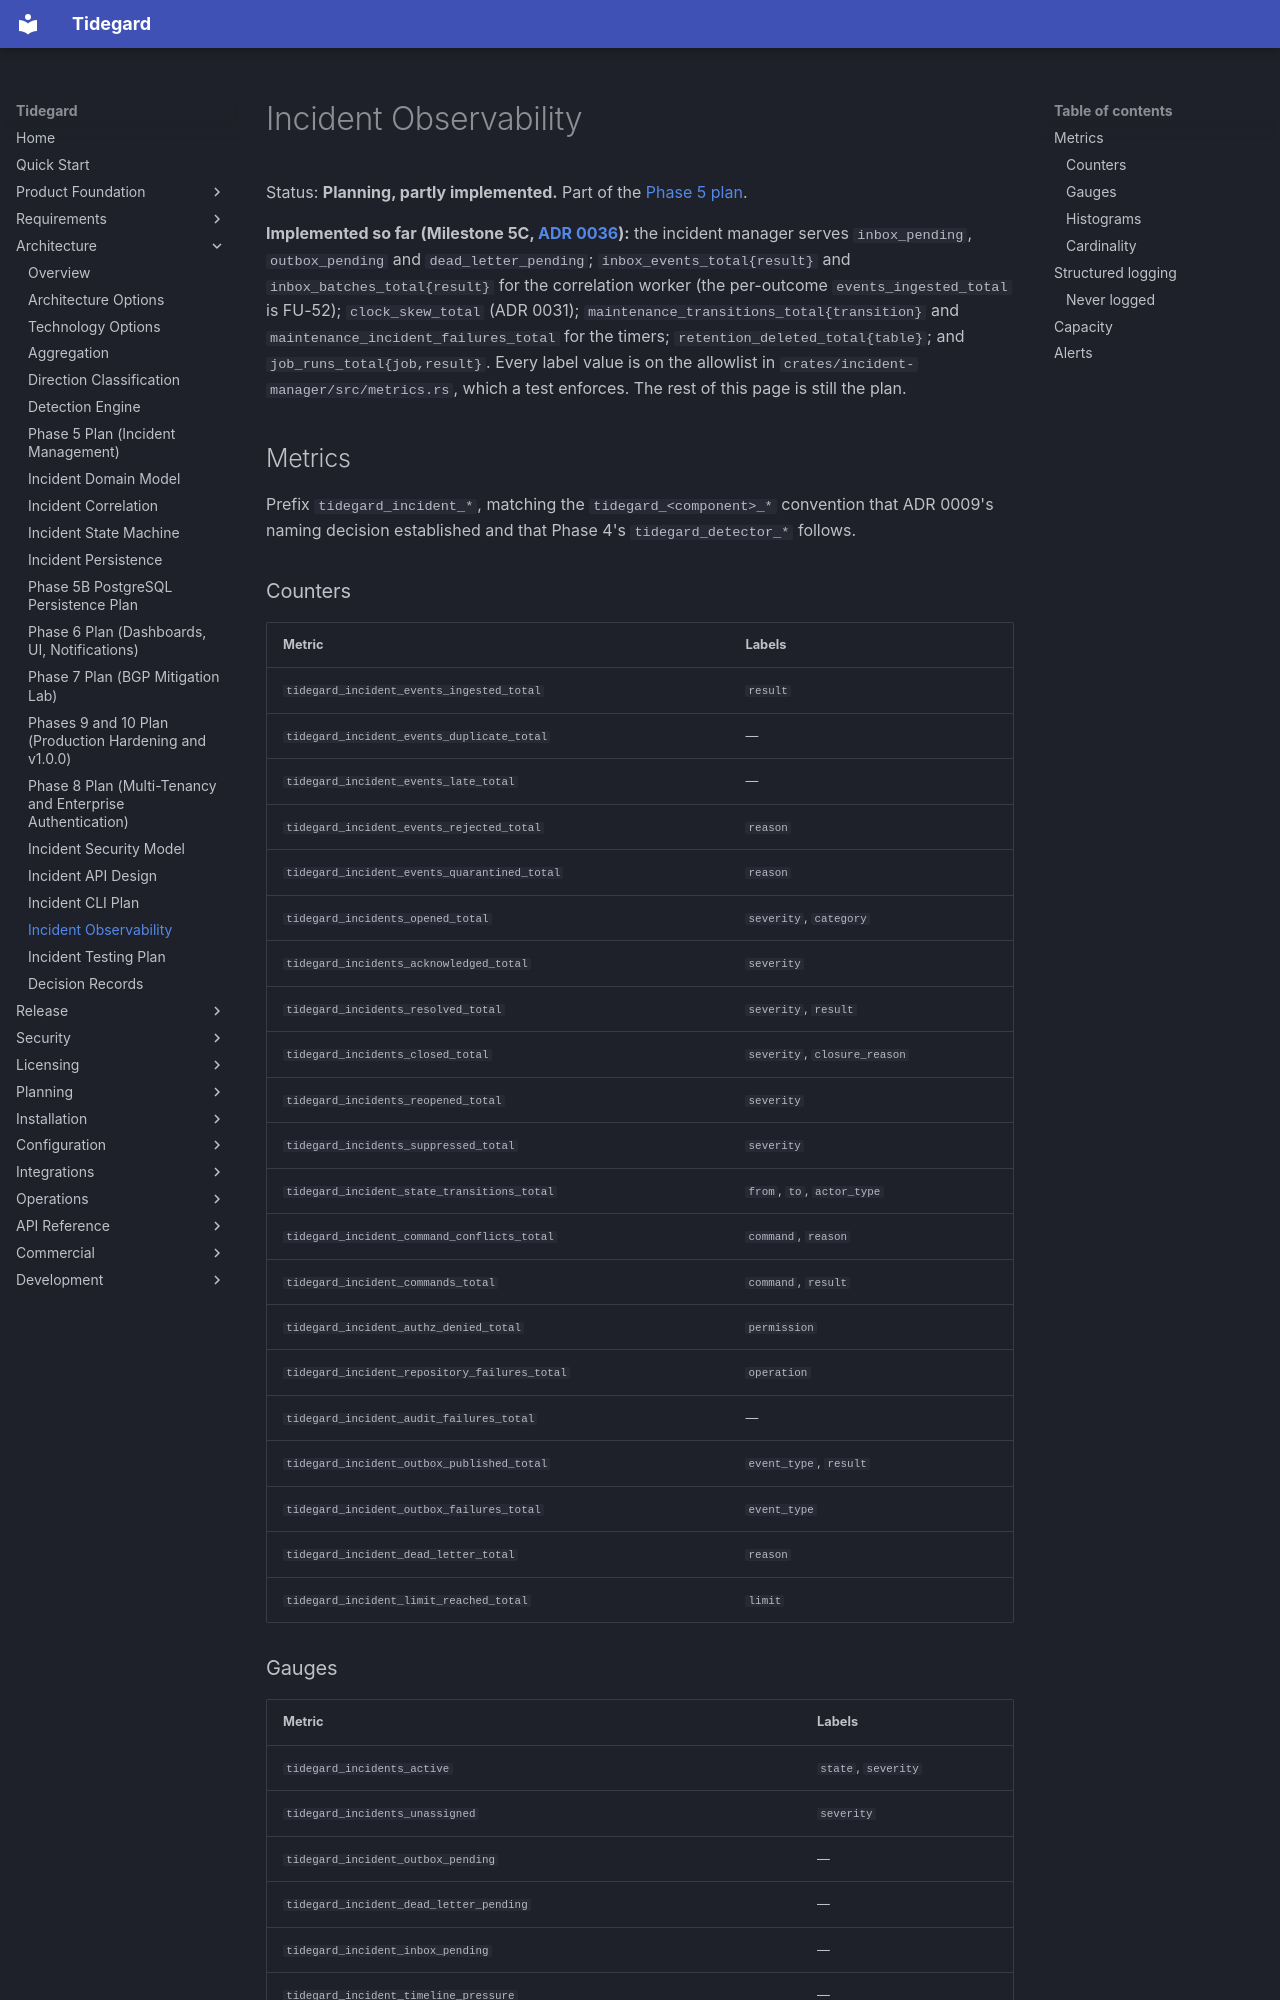

repository: LogiXhare/tidegard · page: architecture/incident-observability/index.html · generator: mkdocs

# Incident Observability

Status: **Planning, partly implemented.** Part of the
[Phase 5 plan](phase5-incident-management-plan.md).

**Implemented so far (Milestone 5C, [ADR 0036](decisions/0036-phase5c-incident-manager-process.md)):**
the incident manager serves `inbox_pending`, `outbox_pending` and
`dead_letter_pending`; `inbox_events_total{result}` and
`inbox_batches_total{result}` for the correlation worker (the
per-outcome `events_ingested_total` is FU-52); `clock_skew_total`
(ADR 0031); `maintenance_transitions_total{transition}` and
`maintenance_incident_failures_total` for the timers;
`retention_deleted_total{table}`; and `job_runs_total{job,result}`. Every
label value is on the allowlist in `crates/incident-manager/src/metrics.rs`,
which a test enforces. The rest of this page is still the plan.

## Metrics

Prefix `tidegard_incident_*`, matching the
`tidegard_<component>_*` convention that ADR 0009's naming decision
established and that Phase 4's `tidegard_detector_*` follows.

### Counters

| Metric | Labels |
|---|---|
| `tidegard_incident_events_ingested_total` | `result` |
| `tidegard_incident_events_duplicate_total` | — |
| `tidegard_incident_events_late_total` | — |
| `tidegard_incident_events_rejected_total` | `reason` |
| `tidegard_incident_events_quarantined_total` | `reason` |
| `tidegard_incidents_opened_total` | `severity`, `category` |
| `tidegard_incidents_acknowledged_total` | `severity` |
| `tidegard_incidents_resolved_total` | `severity`, `result` |
| `tidegard_incidents_closed_total` | `severity`, `closure_reason` |
| `tidegard_incidents_reopened_total` | `severity` |
| `tidegard_incidents_suppressed_total` | `severity` |
| `tidegard_incident_state_transitions_total` | `from`, `to`, `actor_type` |
| `tidegard_incident_command_conflicts_total` | `command`, `reason` |
| `tidegard_incident_commands_total` | `command`, `result` |
| `tidegard_incident_authz_denied_total` | `permission` |
| `tidegard_incident_repository_failures_total` | `operation` |
| `tidegard_incident_audit_failures_total` | — |
| `tidegard_incident_outbox_published_total` | `event_type`, `result` |
| `tidegard_incident_outbox_failures_total` | `event_type` |
| `tidegard_incident_dead_letter_total` | `reason` |
| `tidegard_incident_limit_reached_total` | `limit` |
